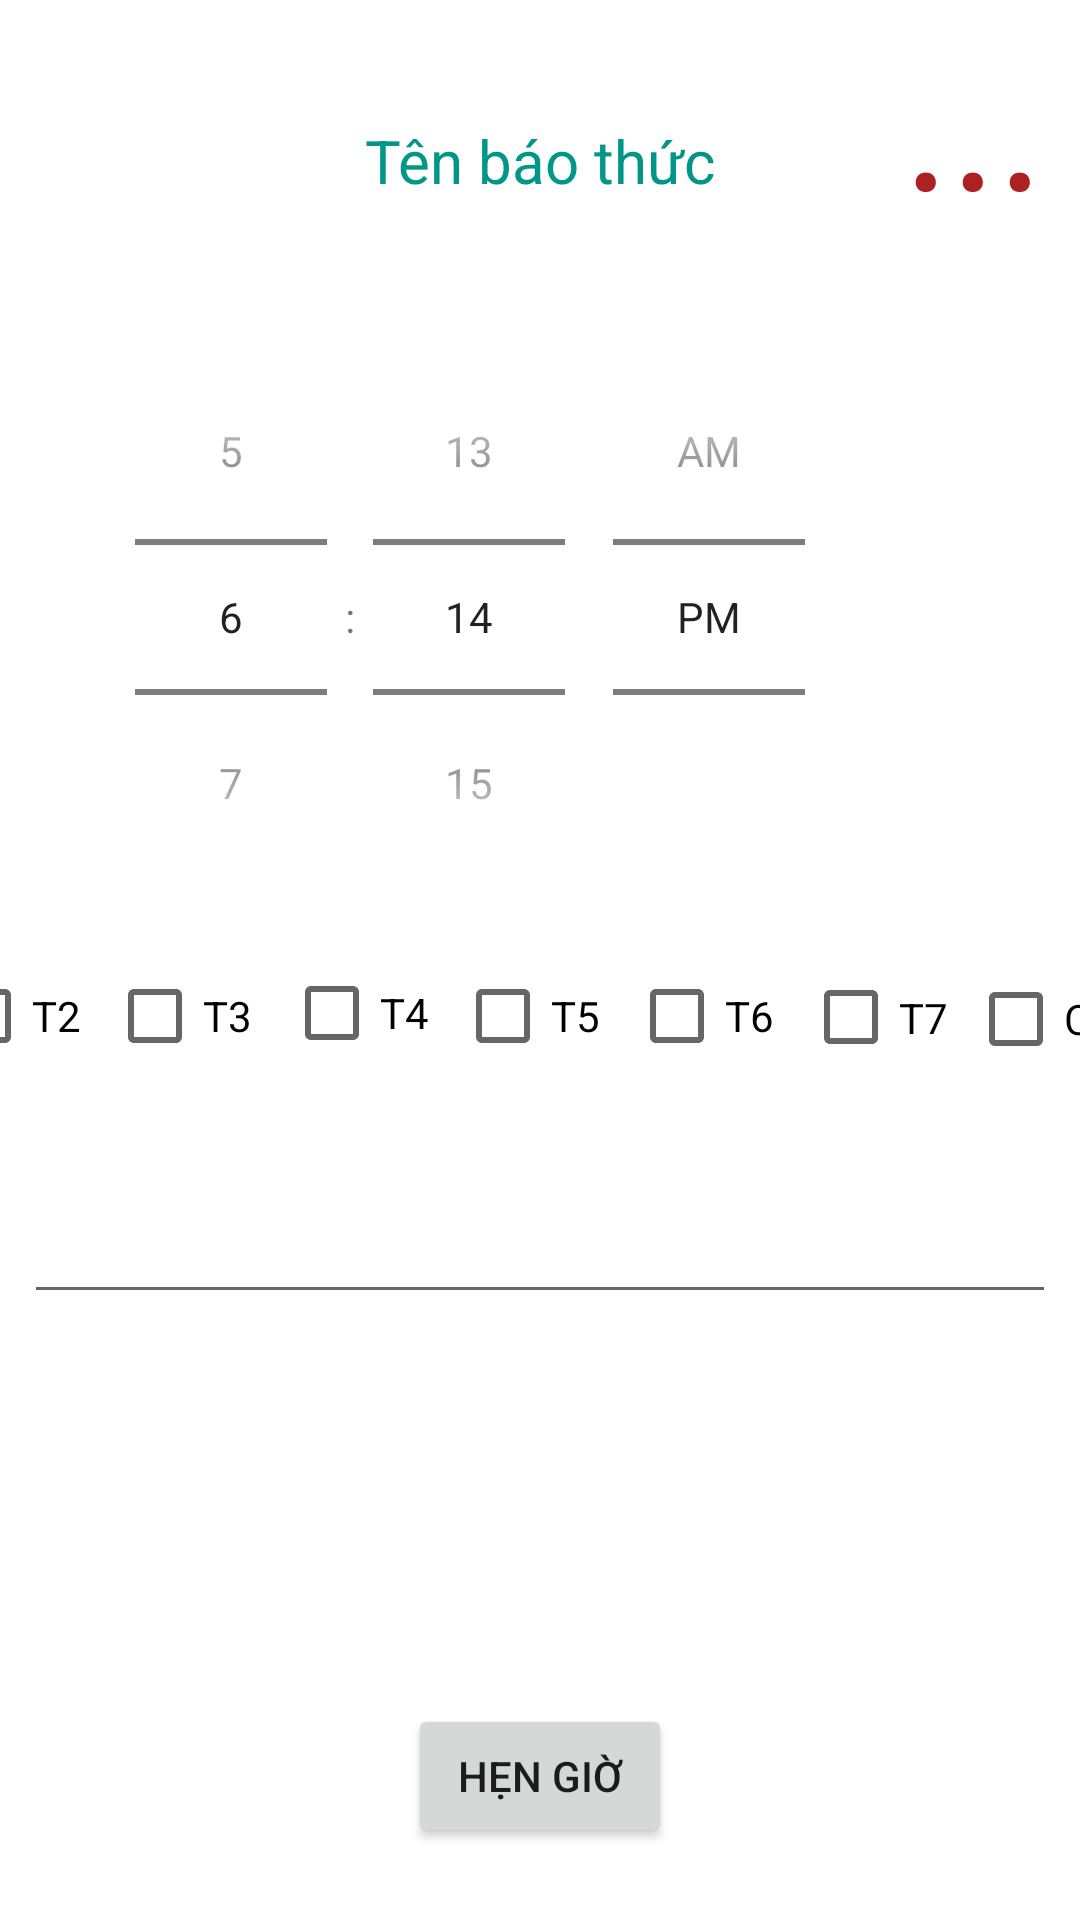

Write the Android layout XML for this screen, with the resource values it uses.
<!-- AndroidManifest.xml: application theme Theme.TheAlarm -->
<!-- res/layout/activity_alarm.xml -->
<?xml version="1.0" encoding="utf-8"?>
<androidx.constraintlayout.widget.ConstraintLayout xmlns:android="http://schemas.android.com/apk/res/android"
    xmlns:app="http://schemas.android.com/apk/res-auto"
    xmlns:tools="http://schemas.android.com/tools"
    android:layout_width="match_parent"
    android:layout_height="match_parent"
    tools:context=".alarm">

    
    
    
    
    
    
    
    
    
    


    <TimePicker
        android:id="@+id/timePicker"
        android:layout_width="407dp"
        android:layout_height="198dp"
        android:timePickerMode="spinner"
        android:touchscreenBlocksFocus="true"
        app:layout_constraintBottom_toBottomOf="parent"
        app:layout_constraintEnd_toEndOf="parent"
        app:layout_constraintHorizontal_bias="1.0"
        app:layout_constraintStart_toStartOf="parent"
        app:layout_constraintTop_toBottomOf="@+id/textView3"
        app:layout_constraintVertical_bias="0.091"
        tools:ignore="MissingConstraints" />

    <CheckBox
        android:id="@+id/checkBox6"
        android:layout_width="58dp"
        android:layout_height="48dp"
        android:layout_marginTop="10dp"
        android:text="T5"
        app:layout_constraintEnd_toStartOf="@+id/checkBox9"
        app:layout_constraintHorizontal_bias="0.5"
        app:layout_constraintStart_toEndOf="@+id/checkBox7"
        app:layout_constraintTop_toBottomOf="@+id/timePicker" />

    <CheckBox
        android:id="@+id/checkBox9"
        android:layout_width="58dp"
        android:layout_height="48dp"
        android:layout_marginTop="10dp"
        android:text="T6"
        app:layout_constraintEnd_toStartOf="@+id/checkBox5"
        app:layout_constraintHorizontal_bias="0.5"
        app:layout_constraintStart_toEndOf="@+id/checkBox6"
        app:layout_constraintTop_toBottomOf="@+id/timePicker" />

    <CheckBox
        android:id="@+id/checkBox5"
        android:layout_width="55dp"
        android:layout_height="49dp"
        android:layout_marginTop="10dp"
        android:text="T7"
        app:layout_constraintEnd_toStartOf="@+id/checkBox8"
        app:layout_constraintHorizontal_bias="0.5"
        app:layout_constraintStart_toEndOf="@+id/checkBox9"
        app:layout_constraintTop_toBottomOf="@+id/timePicker" />

    <CheckBox
        android:id="@+id/checkBox3"
        android:layout_width="59dp"
        android:layout_height="48dp"
        android:layout_marginTop="10dp"
        android:text="T3"
        app:layout_constraintEnd_toStartOf="@+id/checkBox7"
        app:layout_constraintHorizontal_bias="0.5"
        app:layout_constraintStart_toEndOf="@+id/checkBox"
        app:layout_constraintTop_toBottomOf="@+id/timePicker" />

    <CheckBox
        android:id="@+id/checkBox7"
        android:layout_width="57dp"
        android:layout_height="46dp"
        android:layout_marginTop="10dp"
        android:text="T4"
        app:layout_constraintEnd_toStartOf="@+id/checkBox6"
        app:layout_constraintHorizontal_bias="0.5"
        app:layout_constraintStart_toEndOf="@+id/checkBox3"
        app:layout_constraintTop_toBottomOf="@+id/timePicker" />

    <CheckBox
        android:id="@+id/checkBox8"
        android:layout_width="59dp"
        android:layout_height="50dp"
        android:layout_marginTop="10dp"
        android:text="CN"
        app:layout_constraintEnd_toEndOf="parent"
        app:layout_constraintHorizontal_bias="0.5"
        app:layout_constraintStart_toEndOf="@+id/checkBox5"
        app:layout_constraintTop_toBottomOf="@+id/timePicker" />

    <CheckBox
        android:id="@+id/checkBox"
        android:layout_width="57dp"
        android:layout_height="48dp"
        android:layout_marginTop="10dp"
        android:text="T2"
        app:layout_constraintEnd_toStartOf="@+id/checkBox3"
        app:layout_constraintHorizontal_bias="0.5"
        app:layout_constraintStart_toStartOf="parent"
        app:layout_constraintTop_toBottomOf="@+id/timePicker" />

    <Button
        android:id="@+id/btnHenGio"
        android:layout_width="wrap_content"
        android:layout_height="wrap_content"
        android:layout_marginBottom="24dp"
        android:text="Hẹn giờ"
        app:layout_constraintBottom_toBottomOf="parent"
        app:layout_constraintEnd_toEndOf="parent"
        app:layout_constraintHorizontal_bias="0.5"
        app:layout_constraintStart_toStartOf="parent" />

    <TextView
        android:id="@+id/textView3"
        android:layout_width="239dp"
        android:layout_height="33dp"
        android:layout_marginTop="40dp"
        android:text="Tên báo thức"
        android:textAlignment="center"
        android:textColor="#009688"
        android:textSize="20sp"
        app:layout_constraintEnd_toEndOf="parent"
        app:layout_constraintStart_toStartOf="parent"
        app:layout_constraintTop_toTopOf="parent" />

    <TextView
        android:id="@+id/textView4"
        android:layout_width="58dp"
        android:layout_height="82dp"
        android:layout_marginEnd="1dp"
        android:text="..."
        android:textAlignment="gravity"
        android:textAllCaps="false"
        android:textColor="#AC2222"
        android:textSize="60sp"
        app:layout_constraintEnd_toEndOf="parent"
        app:layout_constraintTop_toTopOf="parent" />

    <EditText
        android:id="@+id/editTextTextPersonName"
        android:layout_width="match_parent"
        android:layout_height="wrap_content"
        android:layout_marginStart="8dp"
        android:layout_marginTop="32dp"
        android:layout_marginEnd="8dp"
        android:ems="10"
        android:inputType="textPersonName"
        app:layout_constraintEnd_toEndOf="parent"
        app:layout_constraintHorizontal_bias="0.5"
        app:layout_constraintStart_toStartOf="parent"
        app:layout_constraintTop_toBottomOf="@+id/checkBox8" />


</androidx.constraintlayout.widget.ConstraintLayout>
<!-- resources referenced by this layout -->
<resources>
  <style name="Theme.TheAlarm" parent="Theme.MaterialComponents.DayNight.DarkActionBar">
          
          <item name="colorPrimary">@color/purple_500</item>
          <item name="colorPrimaryVariant">@color/purple_700</item>
          <item name="colorOnPrimary">@color/white</item>
          
          <item name="colorSecondary">@color/teal_200</item>
          <item name="colorSecondaryVariant">@color/teal_700</item>
          <item name="colorOnSecondary">@color/black</item>
          
          <item name="android:statusBarColor" tools:targetApi="l">?attr/colorPrimaryVariant</item>
          
      </style>
  <!-- not gathered from this repository: default colours our renderer supplied (Android Studio template values) -->
  <color name="purple_500">#FF6200EE</color>
  <color name="purple_700">#FF3700B3</color>
  <color name="teal_200">#FF03DAC5</color>
  <color name="teal_700">#FF018786</color>
  <color name="black">#FF000000</color>
  <color name="white">#FFFFFFFF</color>
</resources>
